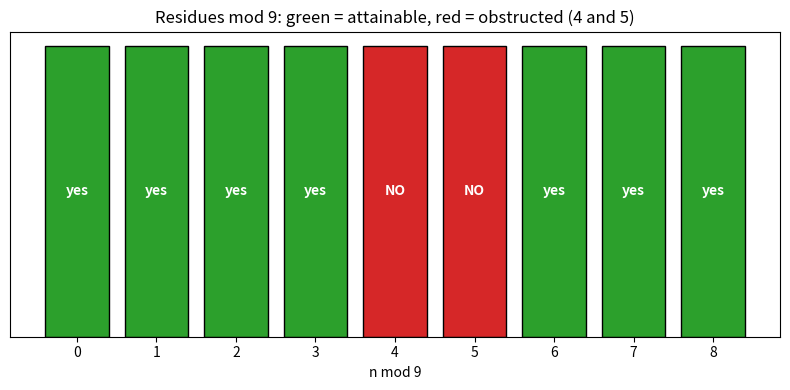

Generate this figure with matplotlib:
import matplotlib.pyplot as plt
import numpy as np

def plot_residue_obstruction() -> None:
    """Bar chart of which residues mod 9 are attainable as sums of three cubes."""
    cube_res = {(x ** 3) % 9 for x in range(9)}
    attainable = {(a + b + c) % 9 for a in cube_res for b in cube_res for c in cube_res}
    residues = list(range(9))
    colors = ["#2ca02c" if r in attainable else "#d62728" for r in residues]
    plt.figure(figsize=(8, 4))
    plt.bar(residues, [1] * 9, color=colors, edgecolor="black")
    plt.xticks(residues)
    plt.yticks([])
    plt.title("Residues mod 9: green = attainable, red = obstructed (4 and 5)")
    plt.xlabel("n mod 9")
    for r in residues:
        plt.text(r, 0.5, "yes" if r in attainable else "NO",
                 ha="center", va="center", color="white", fontweight="bold")
    plt.tight_layout()
    plt.savefig("residue_obstruction.png", dpi=150)
    print("Saved residue_obstruction.png")

if __name__ == "__main__":
    plot_residue_obstruction()
